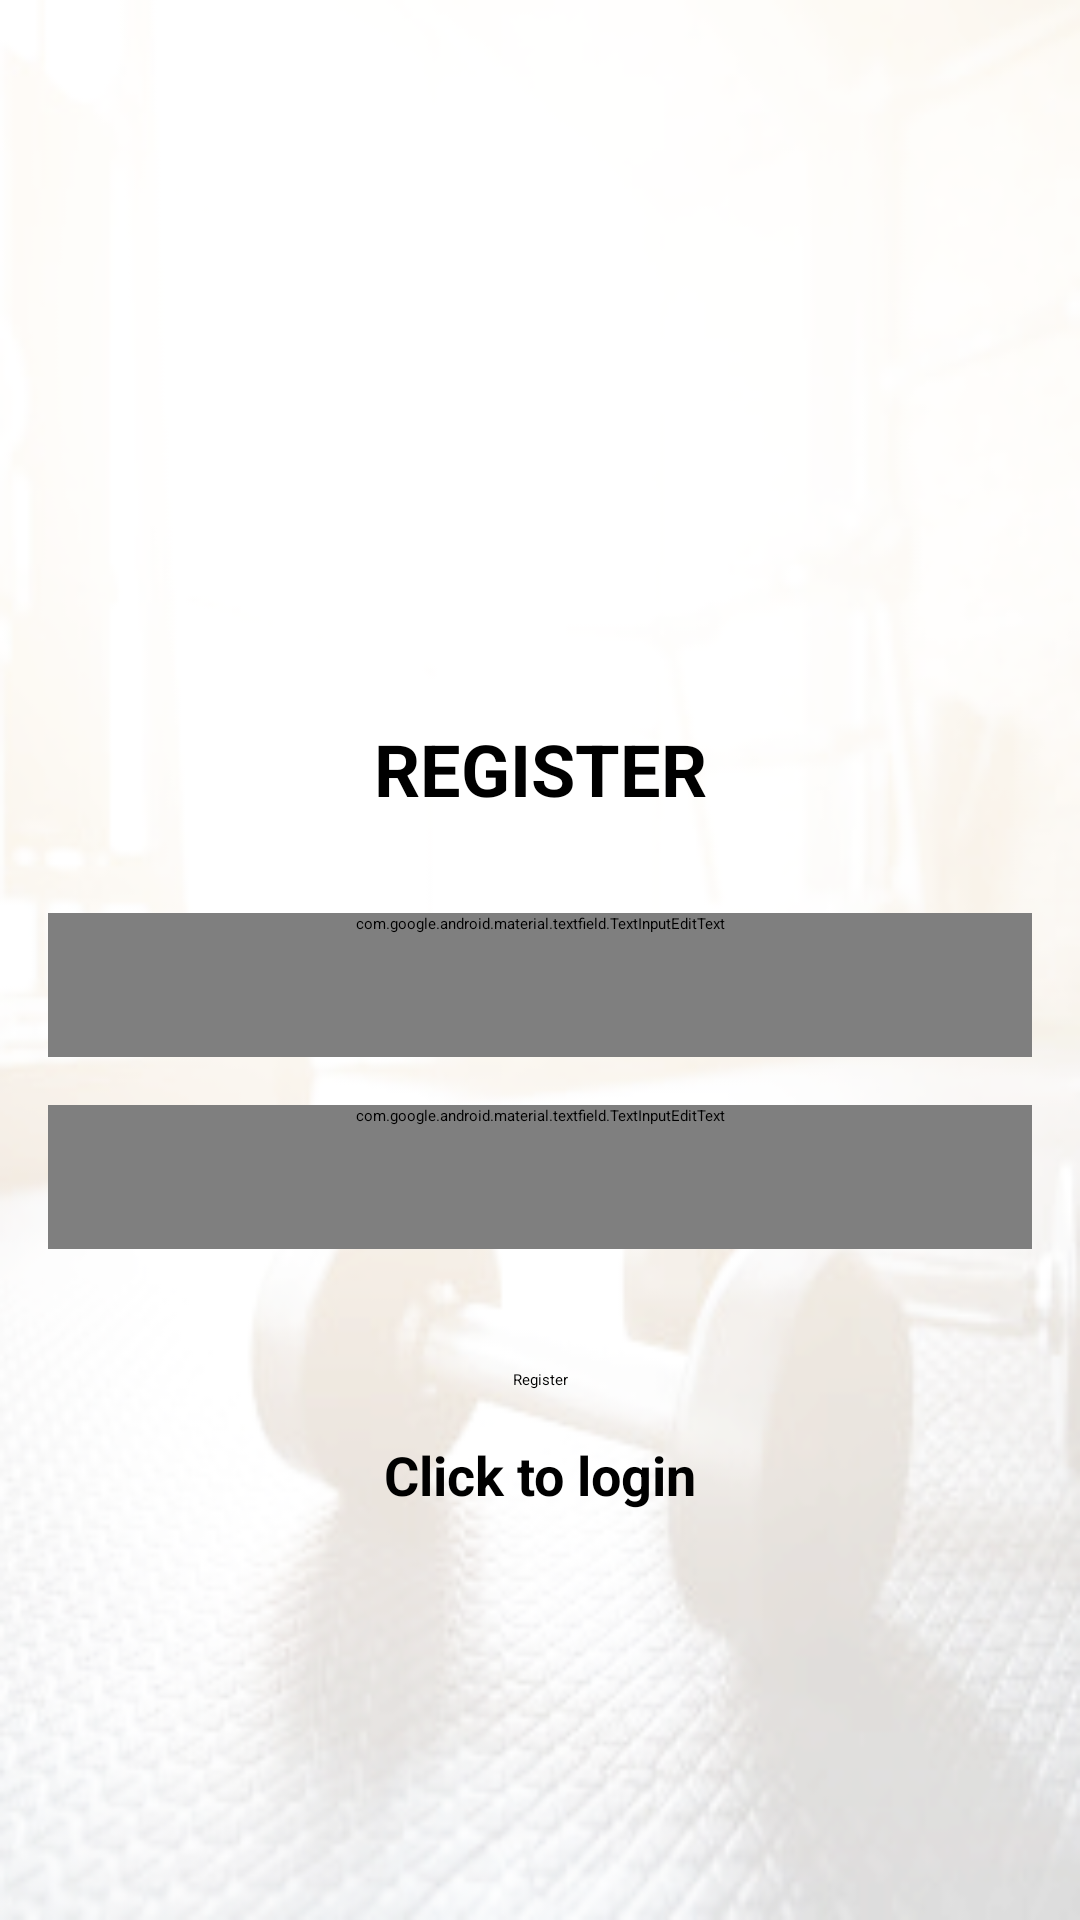

The Android layout XML behind this screen, and the referenced resources:
<!-- AndroidManifest.xml: application theme Theme.FitnessApp -->
<!-- res/layout/activity_register.xml -->
<?xml version="1.0" encoding="utf-8"?>
<androidx.constraintlayout.widget.ConstraintLayout xmlns:android="http://schemas.android.com/apk/res/android"
    xmlns:app="http://schemas.android.com/apk/res-auto"
    xmlns:tools="http://schemas.android.com/tools"
    android:layout_width="match_parent"
    android:layout_height="match_parent"
    tools:context=".RegisterActivity"
    android:background="@drawable/background">

    <TextView
        android:id="@+id/textView"
        android:layout_width="wrap_content"
        android:layout_height="wrap_content"
        android:layout_marginTop="240dp"
        android:text="@string/register"
        android:textAllCaps="true"
        android:textSize="24sp"
        android:textStyle="bold"
        app:layout_constraintEnd_toEndOf="parent"
        app:layout_constraintStart_toStartOf="parent"
        app:layout_constraintTop_toTopOf="parent"
        android:textColor="@color/black"/>

    <com.google.android.material.textfield.TextInputEditText
        android:id="@+id/email"
        android:layout_width="match_parent"
        android:layout_height="wrap_content"
        android:layout_marginStart="16dp"
        android:layout_marginTop="32dp"
        android:layout_marginEnd="16dp"
        android:hint="@string/email"
        android:minHeight="48dp"
        app:layout_constraintEnd_toEndOf="parent"
        app:layout_constraintStart_toStartOf="parent"
        app:layout_constraintTop_toBottomOf="@+id/textView"
        tools:ignore="VisualLintTextFieldSize" />

    <com.google.android.material.textfield.TextInputEditText
        android:id="@+id/password"
        android:layout_width="match_parent"
        android:layout_height="wrap_content"
        android:layout_marginStart="16dp"
        android:layout_marginTop="16dp"
        android:layout_marginEnd="16dp"
        android:hint="@string/password"
        android:minHeight="48dp"
        app:layout_constraintEnd_toEndOf="@+id/email"
        app:layout_constraintStart_toStartOf="@+id/email"
        app:layout_constraintTop_toBottomOf="@+id/email"
        tools:ignore="VisualLintTextFieldSize"
        android:inputType="textPassword"/>

    <ProgressBar
        android:id="@+id/progressBar"
        android:layout_width="wrap_content"
        android:layout_height="wrap_content"
        android:visibility="gone"
        app:layout_constraintEnd_toEndOf="@+id/password"
        app:layout_constraintStart_toStartOf="@+id/password"
        app:layout_constraintTop_toBottomOf="@+id/password" />

    <Button
        android:id="@+id/btnRegister"
        android:layout_width="wrap_content"
        android:layout_height="wrap_content"
        android:layout_marginTop="40dp"
        android:text="@string/register"
        app:layout_constraintEnd_toEndOf="@+id/password"
        app:layout_constraintStart_toStartOf="@+id/password"
        app:layout_constraintTop_toBottomOf="@+id/password"
        tools:ignore="DuplicateSpeakableTextCheck" />

    <TextView
        android:id="@+id/loginNow"
        android:layout_width="match_parent"
        android:layout_height="wrap_content"
        android:layout_marginStart="16dp"
        android:layout_marginTop="16dp"
        android:layout_marginEnd="16dp"
        android:text="@string/click_to_login"
        android:textSize="18sp"
        android:textStyle="bold"
        app:layout_constraintEnd_toEndOf="@+id/password"
        app:layout_constraintStart_toStartOf="@+id/password"
        app:layout_constraintTop_toBottomOf="@+id/btnRegister"
        android:gravity="center"/>

</androidx.constraintlayout.widget.ConstraintLayout>
<!-- resources referenced by this layout -->
<resources>
  <!-- drawable background: png bitmap (drawable, 86890 bytes) -->
  <string name="click_to_login">Click to login</string>
  <string name="email">Email</string>
  <string name="password">password</string>
  <string name="register">Register</string>
  <style name="Theme.FitnessApp" parent="Theme.MaterialComponents.DayNight.NoActionBar">
          
          <item name="colorPrimary">@color/purple_200</item>
          <item name="colorPrimaryVariant">@color/purple_700</item>
          <item name="colorOnPrimary">@color/black</item>
          
          <item name="colorSecondary">@color/teal_200</item>
          <item name="colorSecondaryVariant">@color/teal_200</item>
          <item name="colorOnSecondary">@color/black</item>
          
          <item name="android:statusBarColor">?attr/colorPrimaryVariant</item>
          
  
      </style>
  <!-- not gathered from this repository: default colours our renderer supplied (Android Studio template values) -->
  <color name="purple_200">#FFBB86FC</color>
  <color name="purple_700">#FF3700B3</color>
  <color name="teal_200">#FF03DAC5</color>
  <color name="black">#FF000000</color>
</resources>
